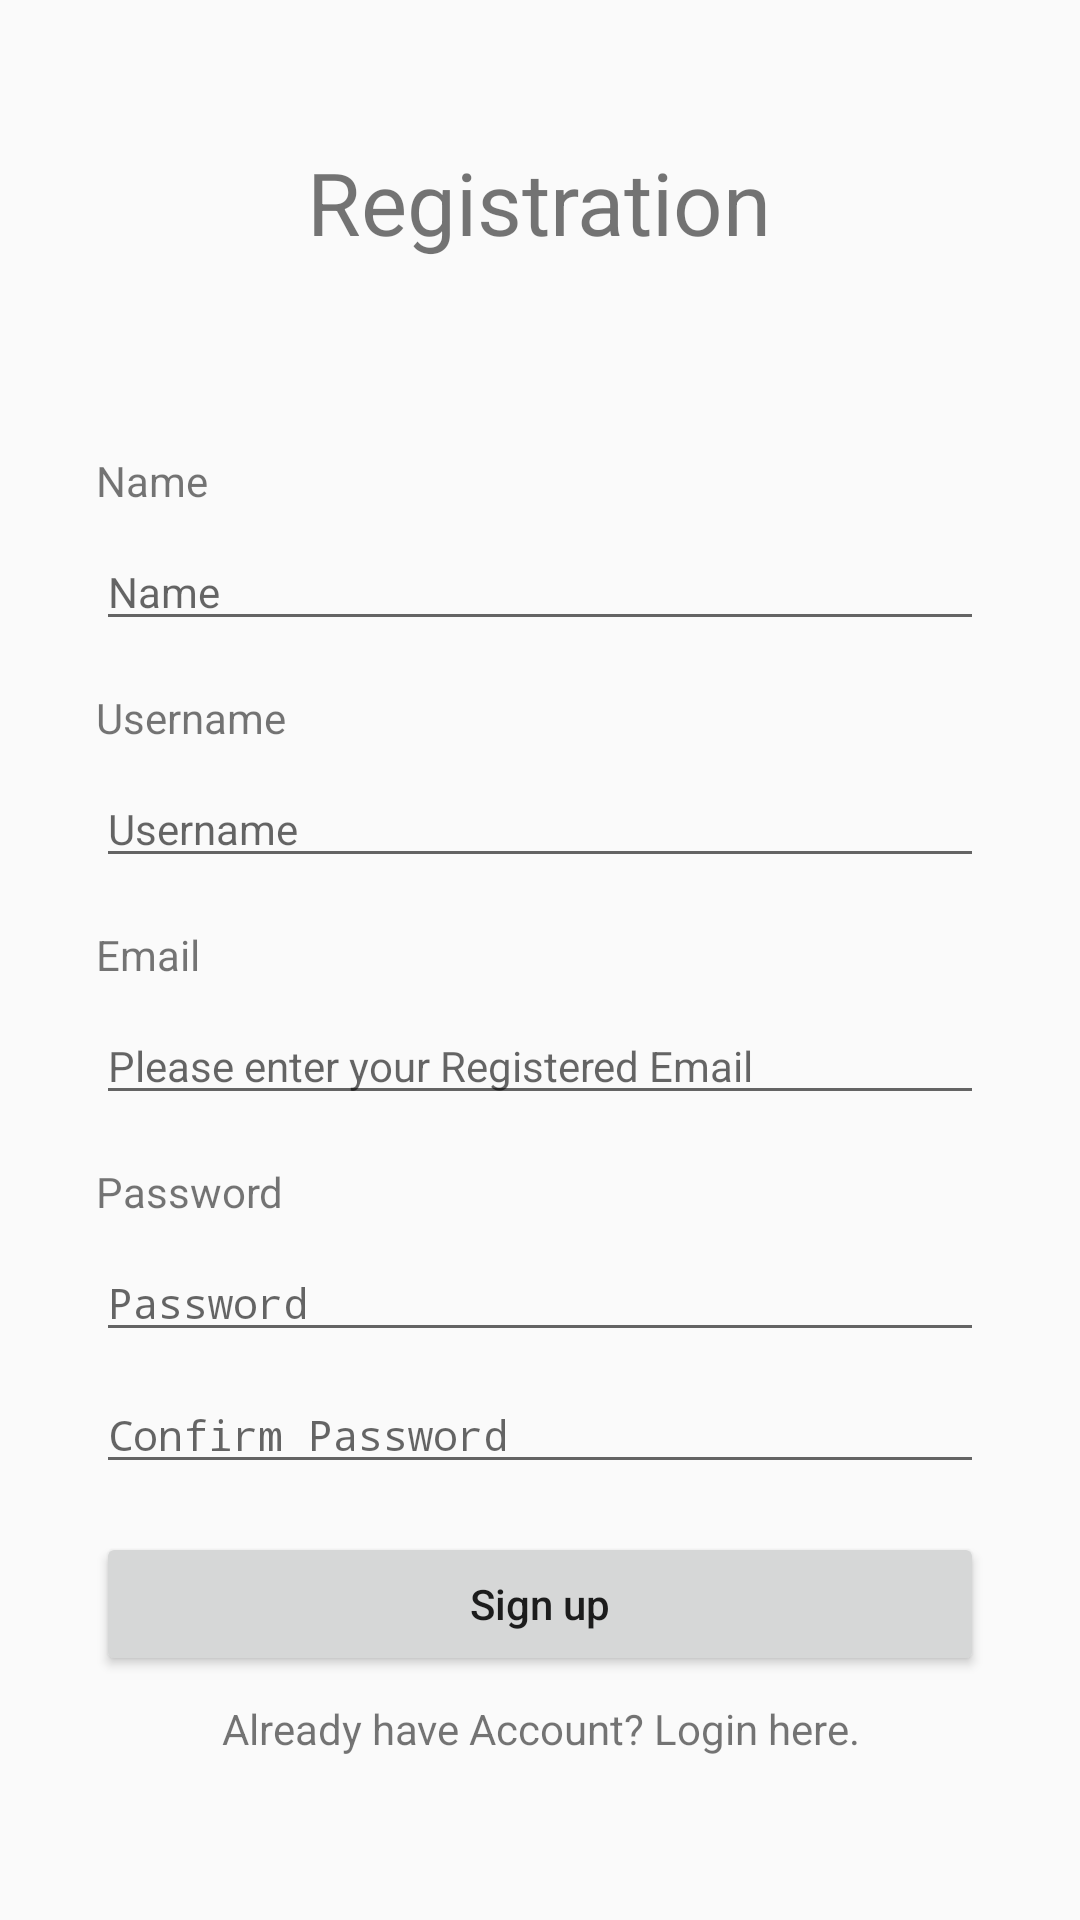

Write the Android layout XML for this screen, with the resource values it uses.
<!-- AndroidManifest.xml: application theme AppTheme -->
<!-- res/layout/activity_register.xml -->
<?xml version="1.0" encoding="utf-8"?>
<ScrollView xmlns:android="http://schemas.android.com/apk/res/android"
    xmlns:app="http://schemas.android.com/apk/res-auto"
    xmlns:tools="http://schemas.android.com/tools"
    android:layout_width="match_parent"
    android:layout_height="match_parent"
    android:orientation="vertical"
    tools:context=".RegisterActivity">

    <RelativeLayout
        android:layout_width="fill_parent"
        android:layout_height="wrap_content"
        android:padding="32dp">

        <TextView
            android:id="@+id/textChange"
            android:layout_width="wrap_content"
            android:layout_height="wrap_content"
            android:layout_below="@id/profile_image"
            android:text="Registration"
            android:textSize="14pt"
            android:layout_centerHorizontal="true"
            android:layout_marginTop="16dp"
            android:clickable="true"/>

        <LinearLayout
            android:layout_marginTop="56dp"
            android:layout_below="@id/textChange"
            android:layout_width="match_parent"
            android:layout_height="wrap_content"
            android:orientation="vertical">

            <TextView
                android:layout_marginTop="8dp"
                android:id="@+id/name"
                android:layout_width="match_parent"
                android:layout_height="wrap_content"
                android:text="@string/name"
                />

            <EditText
                android:id="@+id/nameField"
                android:layout_marginTop="8dp"
                android:layout_width="match_parent"
                android:layout_height="wrap_content"
                android:hint="@string/name"
                android:textSize="14sp"
                android:inputType="text"
                />

            <TextView
                android:layout_marginTop="16dp"
                android:id="@+id/email"
                android:layout_width="match_parent"
                android:layout_height="wrap_content"
                android:text="@string/username"
                />

            <EditText
                android:id="@+id/usernameField"
                android:layout_marginTop="8dp"
                android:layout_width="match_parent"
                android:layout_height="wrap_content"
                android:hint="@string/username"
                android:textSize="14sp"
                android:inputType="text"
                />

            <TextView
                android:layout_marginTop="16dp"
                android:id="@+id/username"
                android:layout_width="match_parent"
                android:layout_height="wrap_content"
                android:text="@string/email"
                />

            <EditText
                android:id="@+id/emailField"
                android:layout_marginTop="8dp"
                android:layout_width="match_parent"
                android:layout_height="wrap_content"
                android:hint="@string/registered_emailid"
                android:textSize="14sp"
                android:inputType="textEmailAddress"
                />

            <TextView
                android:layout_marginTop="16dp"
                android:id="@+id/password"
                android:layout_width="match_parent"
                android:layout_height="wrap_content"
                android:text="@string/passowrd"
                />

            <EditText
                android:id="@+id/passwordfield"
                android:layout_marginTop="8dp"
                android:layout_width="match_parent"
                android:layout_height="wrap_content"
                android:hint="@string/passowrd"
                android:textSize="14sp"
                android:inputType="textPassword"
                />

            <EditText
                android:id="@+id/passconfirmField"
                android:layout_marginTop="8dp"
                android:layout_width="match_parent"
                android:layout_height="wrap_content"
                android:hint="@string/confirmPassword"
                android:textSize="14sp"
                android:inputType="textPassword"

                />

            <Button
                android:id="@+id/btn_register"
                android:layout_marginTop="16dp"
                android:layout_width="match_parent"
                android:layout_height="wrap_content"
                android:text="@string/signUp"
                android:textAllCaps="false"/>

            <TextView
                android:id="@+id/btn_toLogin"
                android:layout_width="match_parent"
                android:layout_height="wrap_content"
                android:text="@string/already_user"
                android:textAlignment="center"
                android:layout_marginTop="8dp"
                android:clickable="true"/>
        </LinearLayout>

    </RelativeLayout>

</ScrollView>
<!-- resources referenced by this layout -->
<resources>
  <string name="already_user">Already have Account? Login here.</string>
  <string name="confirmPassword">Confirm Password</string>
  <string name="email">Email</string>
  <string name="name">Name</string>
  <string name="passowrd">Password</string>
  <string name="registered_emailid">Please enter your Registered Email</string>
  <string name="signUp">Sign up</string>
  <string name="username">Username</string>
  <style name="AppTheme" parent="Theme.AppCompat.Light.DarkActionBar">
          
          
          <item name="colorPrimaryDark">@color/pinkdarken</item>
          <item name="colorAccent">@color/colorAccent</item>
          <item name="colorPrimary">@color/pinkdark</item>
          <item name="android:colorForeground">@color/foreground_material_light</item>
      </style>
  <color name="pinkdarken">#ce3178</color>
  <color name="colorAccent">#FF4081</color>
  <color name="pinkdark">#F24795</color>
</resources>
